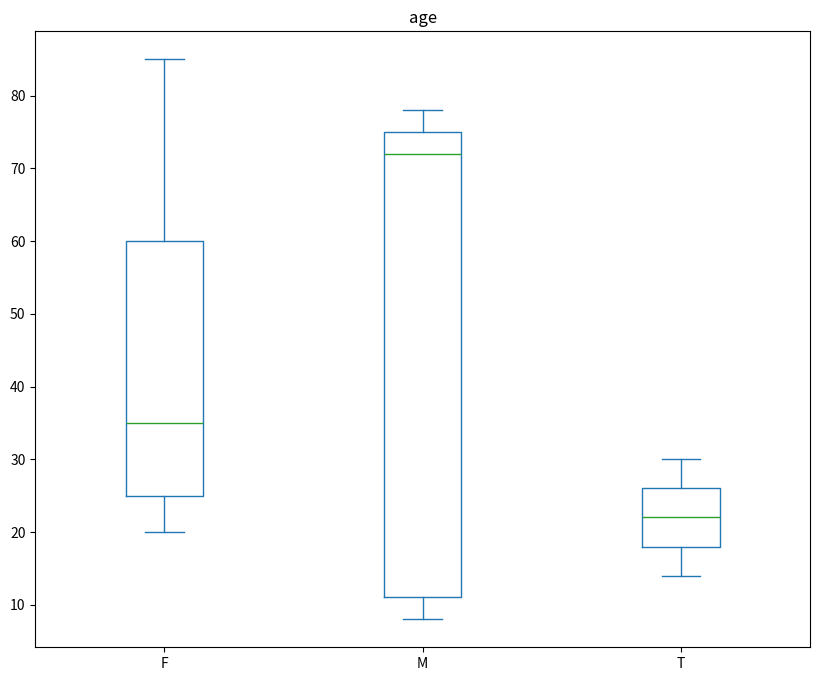

This chart was generated by the following Python code:
import pandas as pd
import matplotlib.pyplot as plot


if __name__ == '__main__':
    age_list = [8, 10, 12, 14, 72, 74, 76, 78, 20, 25, 30, 35, 60, 85]
    df = pd.DataFrame({"gender": list("MMMTMMMMFFTFFF"), "age": age_list})
    ax = df.plot.box(column="age",by='gender', figsize=(10, 8))
    plot.show()